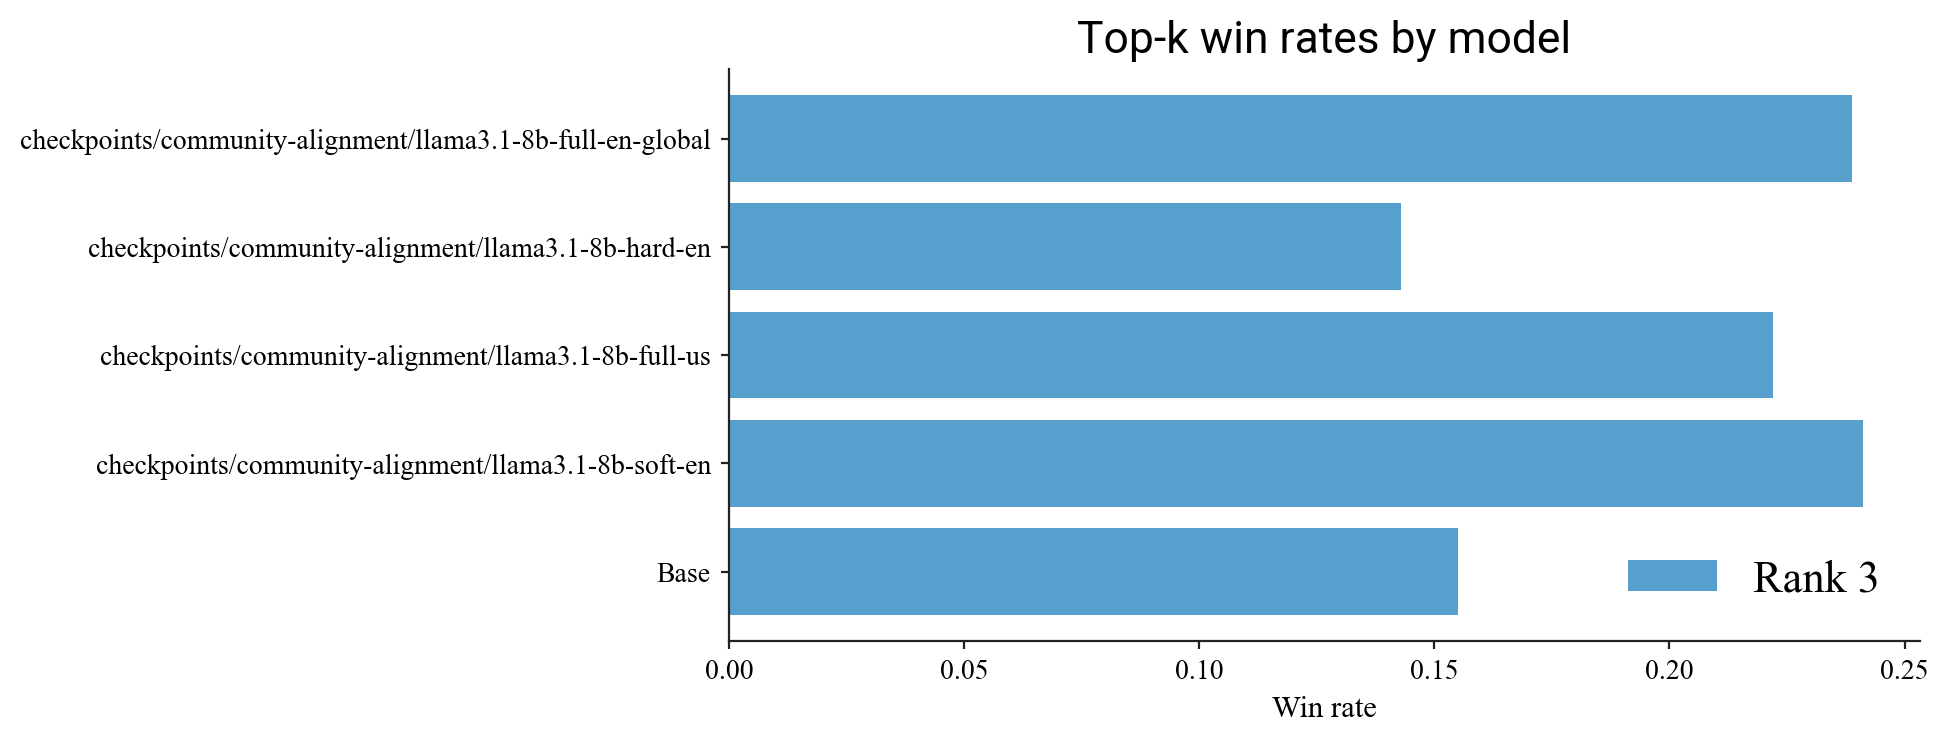

Source data for this figure (header and first rows):
model, top3_win_rate
checkpoints/community-alignment/llama3.1…, 0.2388
checkpoints/community-alignment/llama3.1…, 0.1429
checkpoints/community-alignment/llama3.1…, 0.222
checkpoints/community-alignment/llama3.1…, 0.2412
meta-llama/Llama-3.1-8B, 0.1551
